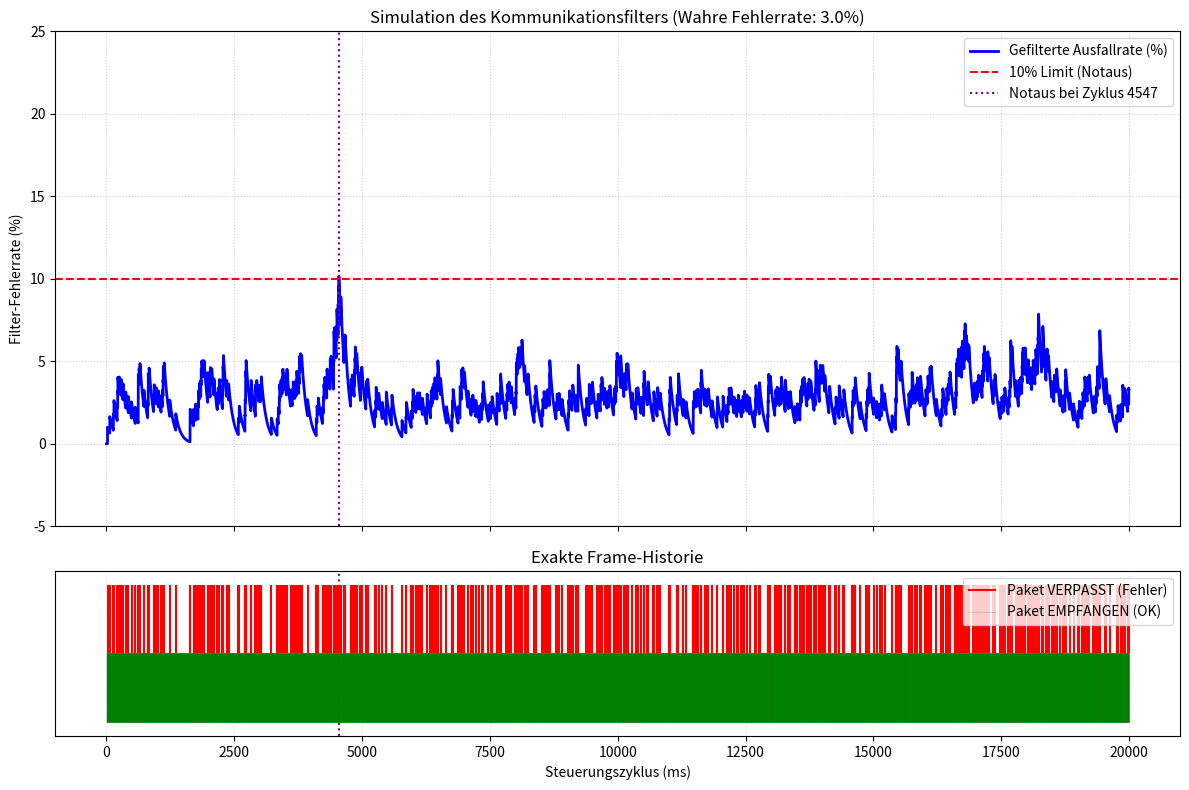

Generate this figure with matplotlib:
import random
import matplotlib.pyplot as plt

# --- KONSTANTEN ---
NUM_CYCLES = 20000
FILTER_ALPHA = 0.01
MAX_FAILURE_RATE_LIMIT = 0.10  # 10%

# --- SIMULATIONS-PARAMETER ---
TRUE_FAILURE_RATE = 0.03  # 8% echte Fehlerrate

# --- INITIALISIERUNG ---
filtered_failure_rate = 0.0
consecutive_failures = 0

history_filtered_rate = []
history_raw_errors = []  # Speichert 1 für Fehler, 0 für OK
fault_tripped_at = None

# --- SIMULATIONSLOOP ---
for cycle in range(NUM_CYCLES):
    # True = Paket weg (Error), False = Paket da (OK)
    is_packet_lost = random.random() < TRUE_FAILURE_RATE
    
    current_error = 1.0 if is_packet_lost else 0.0
    filtered_failure_rate = (1.0 - FILTER_ALPHA) * filtered_failure_rate + FILTER_ALPHA * current_error
    
    if is_packet_lost:
        consecutive_failures += 1
    else:
        consecutive_failures = 0
        
    if (filtered_failure_rate > MAX_FAILURE_RATE_LIMIT or consecutive_failures >= 5) and fault_tripped_at is None:
        fault_tripped_at = cycle

    history_filtered_rate.append(filtered_failure_rate * 100.0)
    history_raw_errors.append(current_error)

# --- PLOTTEN (Mit zwei Subplots untereinander) ---
fig, (ax1, ax2) = plt.subplots(2, 1, figsize=(12, 8), sharex=True, 
                               gridspec_kw={'height_ratios': [3, 1]})

# --- Oberer Plot: Der Filter ---
ax1.plot(history_filtered_rate, label="Gefilterte Ausfallrate (%)", color="blue", linewidth=2)
ax1.axhline(y=MAX_FAILURE_RATE_LIMIT * 100.0, color="red", linestyle="--", label="10% Limit (Notaus)")

if fault_tripped_at is not None:
    ax1.axvline(x=fault_tripped_at, color="purple", linestyle=":", label=f"Notaus bei Zyklus {fault_tripped_at}")
    ax2.axvline(x=fault_tripped_at, color="purple", linestyle=":")

ax1.set_title(f"Simulation des Kommunikationsfilters (Wahre Fehlerrate: {TRUE_FAILURE_RATE*100:.1f}%)")
ax1.set_ylabel("Filter-Fehlerrate (%)")
ax1.grid(True, linestyle=":", alpha=0.6)
ax1.legend(loc="upper right")
ax1.set_ylim(-5, 25) # Angepasst auf 25% für bessere Details im normalen Bereich

# --- Unterer Plot: Die exakten Fehler-Frames ---
# Wir plotten nur die Indizes, bei denen wirklich ein Fehler vorlag (Wert == 1)
error_cycles = [i for i, err in enumerate(history_raw_errors) if err == 1]
ok_cycles = [i for i, err in enumerate(history_raw_errors) if err == 0]

# "Strichliste" zeichnen
ax2.vlines(error_cycles, ymin=0, ymax=1, colors="red", linewidth=1.5, label="Paket VERPASST (Fehler)")
ax2.vlines(ok_cycles, ymin=-1, ymax=0, colors="green", linewidth=0.5, alpha=0.3, label="Paket EMPFANGEN (OK)")

ax2.set_title("Exakte Frame-Historie")
ax2.set_xlabel("Steuerungszyklus (ms)")
ax2.set_yticks([]) # Keine Y-Achsen-Beschriftung nötig, da es eine reine Event-Timeline ist
ax2.set_ylim(-1.2, 1.2)
ax2.grid(True, linestyle=":", alpha=0.3, axis="x")
ax2.legend(loc="upper right")

plt.tight_layout()
plt.show()
